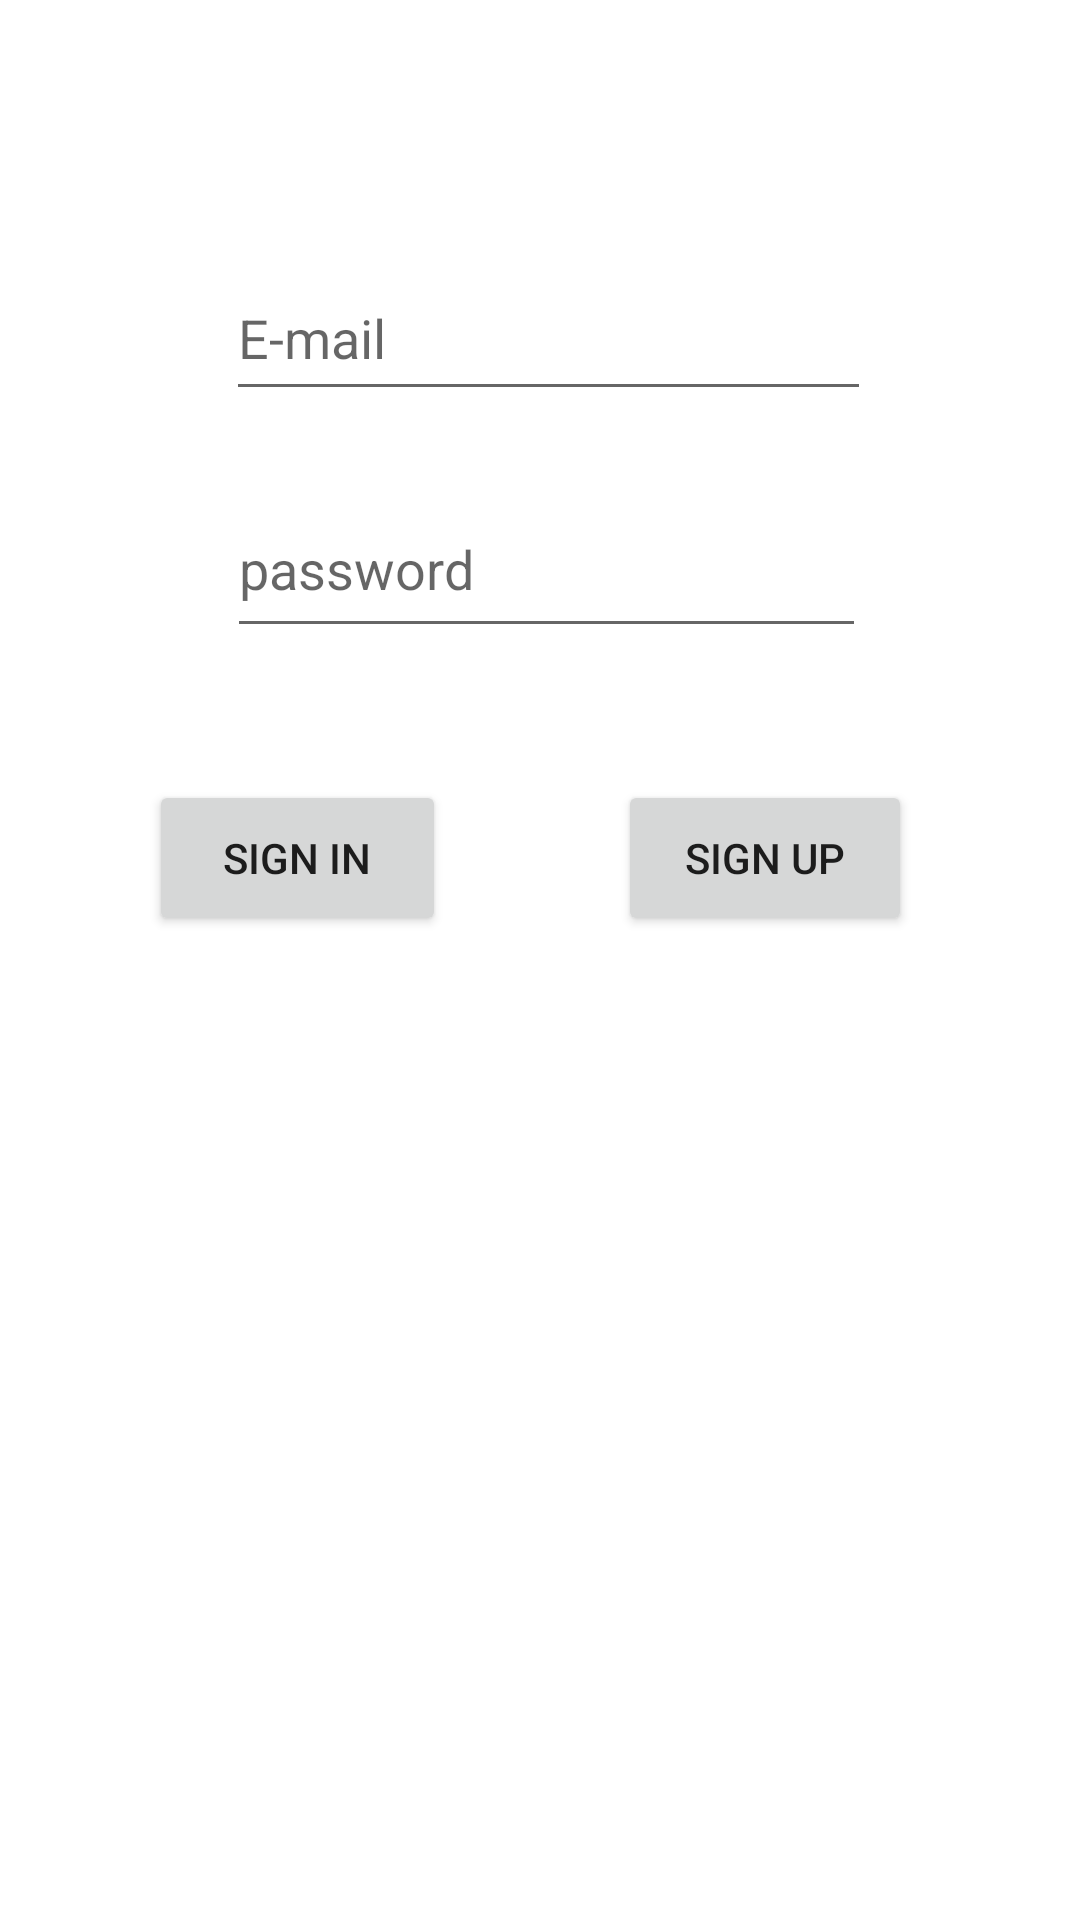

The Android layout XML behind this screen, and the referenced resources:
<!-- AndroidManifest.xml: application theme Theme.Recipegram -->
<!-- res/layout/activity_main.xml -->
<?xml version="1.0" encoding="utf-8"?>
<androidx.constraintlayout.widget.ConstraintLayout xmlns:android="http://schemas.android.com/apk/res/android"
    xmlns:app="http://schemas.android.com/apk/res-auto"
    xmlns:tools="http://schemas.android.com/tools"
    android:layout_width="match_parent"
    android:layout_height="match_parent"
    tools:context=".MainActivity">

    <EditText
        android:id="@+id/emailValue"
        android:layout_width="215dp"
        android:layout_height="52dp"
        android:ems="10"
        android:hint="E-mail"
        android:inputType="textPersonName"
        app:layout_constraintBottom_toTopOf="@+id/passwordValue"
        app:layout_constraintEnd_toEndOf="parent"
        app:layout_constraintHorizontal_bias="0.52"
        app:layout_constraintStart_toStartOf="parent"
        app:layout_constraintTop_toTopOf="parent"
        app:layout_constraintVertical_bias="0.786" />

    <EditText
        android:id="@+id/passwordValue"
        android:layout_width="213dp"
        android:layout_height="56dp"
        android:layout_marginBottom="424dp"
        android:ems="10"
        android:hint="password"
        android:inputType="textPassword"
        app:layout_constraintBottom_toBottomOf="parent"
        app:layout_constraintEnd_toEndOf="parent"
        app:layout_constraintHorizontal_bias="0.515"
        app:layout_constraintStart_toStartOf="parent" />

    <Button
        android:id="@+id/button"
        android:layout_width="98dp"
        android:layout_height="52dp"
        android:layout_marginEnd="56dp"
        android:layout_marginBottom="328dp"
        android:onClick="signUpClick"
        android:text="Sign Up"
        app:layout_constraintBottom_toBottomOf="parent"
        app:layout_constraintEnd_toEndOf="parent" />

    <Button
        android:id="@+id/button2"
        android:layout_width="99dp"
        android:layout_height="52dp"
        android:layout_marginBottom="328dp"
        android:onClick="signInClick"
        android:text="Sign In"
        app:layout_constraintBottom_toBottomOf="parent"
        app:layout_constraintEnd_toStartOf="@+id/button"
        app:layout_constraintHorizontal_bias="0.465"
        app:layout_constraintStart_toStartOf="parent" />
</androidx.constraintlayout.widget.ConstraintLayout>
<!-- resources referenced by this layout -->
<resources>
  <style name="Theme.Recipegram" parent="Theme.MaterialComponents.DayNight.DarkActionBar">
          
          <item name="colorPrimary">@color/purple_500</item>
          <item name="colorPrimaryVariant">@color/purple_700</item>
          <item name="colorOnPrimary">@color/white</item>
          
          <item name="colorSecondary">@color/teal_200</item>
          <item name="colorSecondaryVariant">@color/teal_700</item>
          <item name="colorOnSecondary">@color/black</item>
          
          <item name="android:statusBarColor" tools:targetApi="l">?attr/colorPrimaryVariant</item>
          
      </style>
  <!-- not gathered from this repository: default colours our renderer supplied (Android Studio template values) -->
  <color name="purple_500">#FF6200EE</color>
  <color name="purple_700">#FF3700B3</color>
  <color name="teal_200">#FF03DAC5</color>
  <color name="teal_700">#FF018786</color>
  <color name="black">#FF000000</color>
  <color name="white">#FFFFFFFF</color>
</resources>
